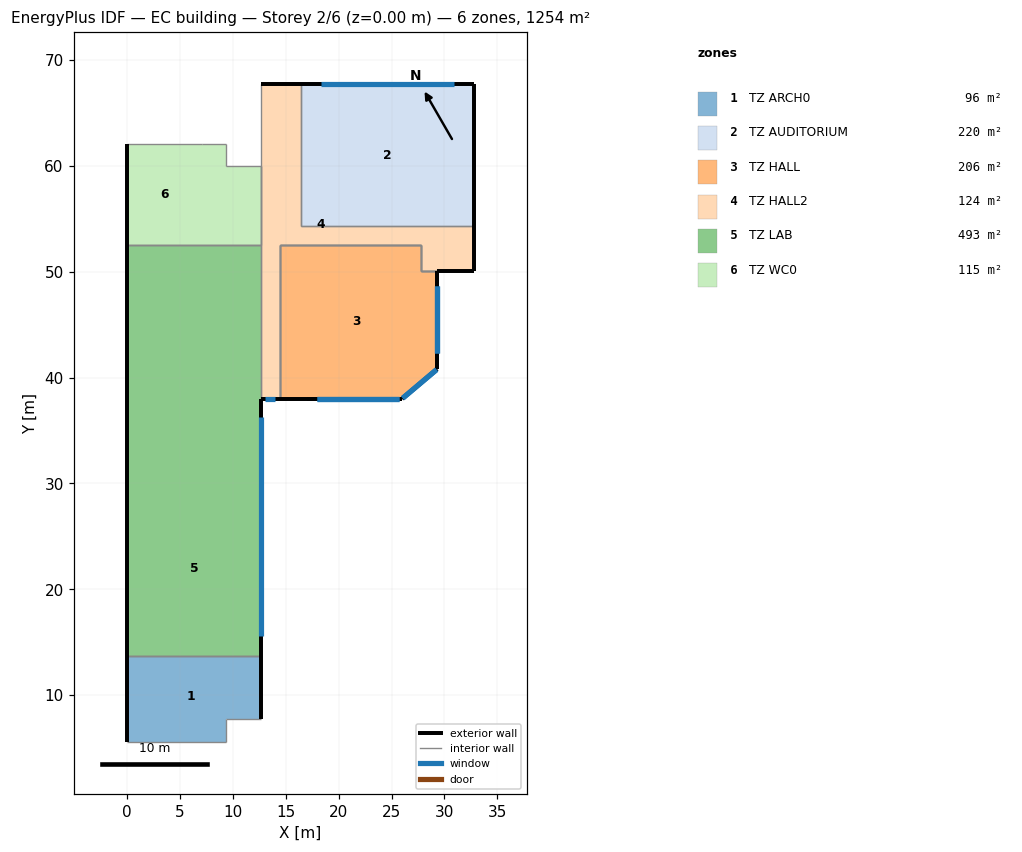
=== STOREY PLAN SPEC (per zone: floor XY polygon, exterior-wall plan segments, windows/doors) ===
zone 1: TZ ARCH0  (95.9 m²)
  floor: (0.00, 13.70) (12.70, 13.70) (12.70, 7.70) (9.40, 7.70) (9.40, 5.60) (0.00, 5.60)
  exterior wall: (12.70, 7.70) – (12.70, 13.70)  [6.0 m]
  exterior wall: (0.00, 13.70) – (0.00, 5.60)  [8.1 m]
  interior walls: 4
zone 2: TZ AUDITORIUM  (219.8 m²)
  floor: (16.40, 67.70) (32.80, 67.70) (32.80, 54.30) (16.40, 54.30)
  exterior wall: (32.80, 54.30) – (32.80, 67.70)  [13.4 m]
  exterior wall: (32.80, 67.70) – (16.40, 67.70)  [16.4 m]
    window: (30.90, 67.70) – (18.30, 67.70)  [89.5 m²]
  interior walls: 2
zone 3: TZ HALL  (206.4 m²)
  floor: (14.50, 52.50) (27.80, 52.50) (27.80, 50.10) (29.30, 50.10) (29.30, 40.80) (26.00, 38.00) (14.50, 38.00)
  exterior wall: (17.00, 38.00) – (26.00, 38.00)  [9.0 m] x2 surfaces
    window: (18.00, 38.00) – (25.70, 38.00)  [26.6 m²]
    window: (18.00, 38.00) – (25.70, 38.00)  [128.6 m²]
  exterior wall: (26.00, 38.00) – (29.30, 40.80)  [4.3 m] x2 surfaces
    window: (26.05, 38.05) – (29.25, 40.75)  [16.5 m²]
    window: (26.05, 38.05) – (29.25, 40.75)  [69.9 m²]
  exterior wall: (29.30, 40.80) – (29.30, 50.10)  [9.3 m] x2 surfaces
    window: (29.30, 42.30) – (29.30, 48.70)  [22.1 m²]
    window: (29.30, 42.30) – (29.30, 48.70)  [106.9 m²]
  exterior wall: (14.50, 38.00) – (17.00, 38.00)  [2.5 m]
  interior walls: 31
zone 4: TZ HALL2  (123.9 m²)
  floor: (12.70, 67.70) (16.40, 67.70) (16.40, 54.30) (32.80, 54.30) (32.80, 50.10) (27.80, 50.10) (27.80, 52.50) (14.50, 52.50) (14.50, 38.00) (12.70, 38.00)
  exterior wall: (12.70, 38.00) – (14.50, 38.00)  [1.8 m]
    window: (13.00, 38.00) – (14.00, 38.00)  [4.0 m²]
  exterior wall: (29.30, 50.10) – (32.80, 50.10)  [3.5 m]
  exterior wall: (32.80, 50.10) – (32.80, 54.30)  [4.2 m]
  exterior wall: (16.40, 67.70) – (12.70, 67.70)  [3.7 m]
  interior walls: 10
zone 5: TZ LAB  (492.8 m²)
  floor: (0.00, 52.50) (12.70, 52.50) (12.70, 37.50) (0.00, 37.50)
  floor: (0.00, 37.50) (6.40, 37.50) (6.40, 30.20) (0.00, 30.20)
  floor: (6.40, 37.50) (12.70, 37.50) (12.70, 30.20) (6.40, 30.20)
  floor: (0.00, 30.20) (12.70, 30.20) (12.70, 13.70) (0.00, 13.70)
  exterior wall: (12.70, 13.70) – (12.70, 38.00)  [24.3 m]
    window: (12.70, 15.55) – (12.70, 36.30)  [147.3 m²]
  exterior wall: (0.00, 52.50) – (0.00, 13.70)  [38.8 m]
  interior walls: 6
zone 6: TZ WC0  (115.0 m²)
  floor: (0.00, 62.10) (7.10, 62.10) (7.10, 52.50) (0.00, 52.50)
  floor: (7.10, 62.10) (9.40, 62.10) (9.40, 60.00) (12.70, 60.00) (12.70, 52.50) (7.10, 52.50)
  exterior wall: (0.00, 62.10) – (0.00, 52.50)  [9.6 m]
  interior walls: 7

=== DERIVED (storey summary) ===
Building: EC building
Storey: 2 of 6  (floor level z = 0.00 m)
Storey gross floor area: 1253.7 m²
Zones on this storey: 6
  - TZ ARCH0: floor 95.9 m²; exterior wall 14.1 m (59.2 m²); WWR 0.0%
  - TZ AUDITORIUM: floor 219.8 m²; exterior wall 29.8 m (250.3 m²); 1 window(s) 89.5 m²; WWR 35.7%
  - TZ HALL: floor 206.4 m²; exterior wall 25.1 m (496.2 m²); 6 window(s) 370.6 m²; WWR 74.7%
  - TZ HALL2: floor 123.9 m²; exterior wall 13.2 m (110.9 m²); 1 window(s) 4.0 m²; WWR 3.6%
  - TZ LAB: floor 492.8 m²; exterior wall 63.1 m (530.0 m²); 1 window(s) 147.3 m²; WWR 27.8%
  - TZ WC0: floor 115.0 m²; exterior wall 9.6 m (40.3 m²); WWR 0.0%
Zone adjacency (shared interzone walls):
  - TZ ARCH0 ↔ TZ LAB
  - TZ AUDITORIUM ↔ TZ HALL2
  - TZ HALL2 ↔ TZ LAB
  - TZ HALL2 ↔ TZ WC0
  - TZ LAB ↔ TZ WC0